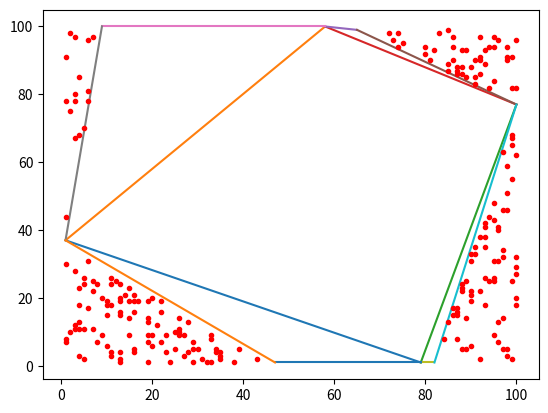

Recreate this plot in Python.
import random
from matplotlib import pyplot as plt


def initPoints(n):
    Points = []
    for i in range(0, n):  # Plots points on table
        Points.append(
            (random.randint(1, 100), random.randint(1, 100))
        )  # Change bounds to increase or decrease
    return Points


def isPoint(point, *args):
    for arg in args:
        if point[0] == arg[0] and point[1] == arg[1]:
            return True
    return False


def areaTriangle(A, B, C):
    partial_A: int = A[0] * (B[1] - C[1])
    partial_B: int = B[0] * (C[1] - A[1])
    partial_C: int = C[0] * (A[1] - B[1])
    area: float = (partial_A + partial_B + partial_C) / 2.0
    area = abs(area)
    return area


def areaQuadrilateral(A, B, C, D):
    total_area: int = A[0] * B[1] + B[0] * C[1] + C[0] * D[1] + D[0] * A[1]
    extra_area: int = B[0] * A[1] + C[0] * B[1] + D[0] * C[1] + A[0] * D[1]
    area: float = (total_area - extra_area) / 2.0
    return abs(area)


def PointElimination(Points, N):
    x_sortedPoints = sorted(Points, key=lambda x: x[0])
    y_sortedPoints = sorted(Points, key=lambda x: x[1])

    left_most = x_sortedPoints[0]
    right_most = x_sortedPoints[-1]
    lowest = y_sortedPoints[0]
    highest = y_sortedPoints[-1]
    plt.plot([left_most[0], lowest[0]], [left_most[1], lowest[1]])
    plt.plot([left_most[0], highest[0]], [left_most[1], highest[1]])
    plt.plot([right_most[0], lowest[0]], [right_most[1], lowest[1]])
    plt.plot([right_most[0], highest[0]], [right_most[1], highest[1]])

    outside_points = []
    for i in range(0, len(Points)):
        point = Points[i]
        if not isPoint(point, left_most, right_most, lowest, highest):
            sum_of_triangles = 0
            sum_of_triangles += areaTriangle(highest, point, right_most)
            sum_of_triangles += areaTriangle(right_most, point, lowest)
            sum_of_triangles += areaTriangle(lowest, point, left_most)
            sum_of_triangles += areaTriangle(left_most, point, highest)
            quadrilateral = areaQuadrilateral(highest, right_most, lowest, left_most)
            if sum_of_triangles != quadrilateral:
                outside_points.append(point)

    outside_points.append(highest)
    outside_points.append(lowest)
    outside_points.append(right_most)
    outside_points.append(left_most)

    x_sortedPoints = sorted(outside_points, key=lambda x: x[0])
    y_sortedPoints = sorted(outside_points, key=lambda x: x[1])
    inside_points = []

    top_right = highest
    for point in reversed(y_sortedPoints):
        if point[0] > highest[0] and point[1] > right_most[1]:
            top_right = point
            break
    top_left = highest
    for point in reversed(y_sortedPoints):
        if point[0] < highest[0] and point[1] > left_most[1]:
            top_left = point
            break
    bottom_right = lowest
    for point in y_sortedPoints:
        if point[0] > lowest[0] and point[1] < right_most[1]:
            bottom_right = point
            break
    bottom_left = lowest
    for point in y_sortedPoints:
        if point[0] < lowest[0] and point[1] < left_most[1]:
            bottom_left = point
            break

    if not isPoint(top_right, highest, right_most):
        plt.plot([top_right[0], highest[0]], [top_right[1], highest[1]])
        plt.plot([top_right[0], right_most[0]], [top_right[1], right_most[1]])
    if not isPoint(top_left, highest, left_most):
        plt.plot([top_left[0], highest[0]], [top_left[1], highest[1]])
        plt.plot([top_left[0], left_most[0]], [top_left[1], left_most[1]])
    if not isPoint(bottom_right, lowest, right_most):
        plt.plot([bottom_right[0], lowest[0]], [bottom_right[1], lowest[1]])
        plt.plot([bottom_right[0], right_most[0]], [bottom_right[1], right_most[1]])
    if not isPoint(bottom_left, lowest, left_most):
        plt.plot([bottom_left[0], lowest[0]], [bottom_left[1], lowest[1]])
        plt.plot([bottom_left[0], left_most[0]], [bottom_left[1], left_most[1]])

    if not isPoint(top_right, highest, right_most):
        for point in outside_points:
            sum_of_triangles = 0
            sum_of_triangles += areaTriangle(top_right, point, right_most)
            sum_of_triangles += areaTriangle(right_most, point, highest)
            sum_of_triangles += areaTriangle(highest, point, top_right)
            outer_triangle = areaTriangle(highest, top_right, right_most)
            if sum_of_triangles == outer_triangle:
                inside_points.append(point)

    if not isPoint(bottom_right, lowest, right_most):
        for point in outside_points:
            sum_of_triangles = 0
            sum_of_triangles += areaTriangle(bottom_right, point, lowest)
            sum_of_triangles += areaTriangle(lowest, point, right_most)
            sum_of_triangles += areaTriangle(right_most, point, bottom_right)
            outer_triangle = areaTriangle(right_most, bottom_right, lowest)
            if sum_of_triangles == outer_triangle:
                inside_points.append(point)

    if not isPoint(bottom_left, lowest, left_most):
        for point in outside_points:
            sum_of_triangles = 0
            sum_of_triangles += areaTriangle(bottom_left, point, lowest)
            sum_of_triangles += areaTriangle(lowest, point, left_most)
            sum_of_triangles += areaTriangle(left_most, point, bottom_left)
            outer_triangle = areaTriangle(left_most, bottom_left, lowest)
            if sum_of_triangles == outer_triangle:
                inside_points.append(point)

    if not isPoint(top_left, highest, left_most):
        for point in outside_points:
            sum_of_triangles = 0
            sum_of_triangles += areaTriangle(top_left, point, left_most)
            sum_of_triangles += areaTriangle(left_most, point, highest)
            sum_of_triangles += areaTriangle(highest, point, top_left)
            outer_triangle = areaTriangle(highest, top_left, left_most)
            if sum_of_triangles == outer_triangle:
                inside_points.append(point)

    outside_points = list(set(outside_points).difference(set(inside_points)))

    for point in outside_points:
        plt.plot(point[0], point[1], ".r")


def main():
    # try:
    #     N = int(sys.argv[1])
    # except:
    #     N = int(input("Introduce N: "))
    N = 1000
    Points = initPoints(N)

    PointElimination(Points, N)
    plt.show()


if __name__ == "__main__":
    main()
